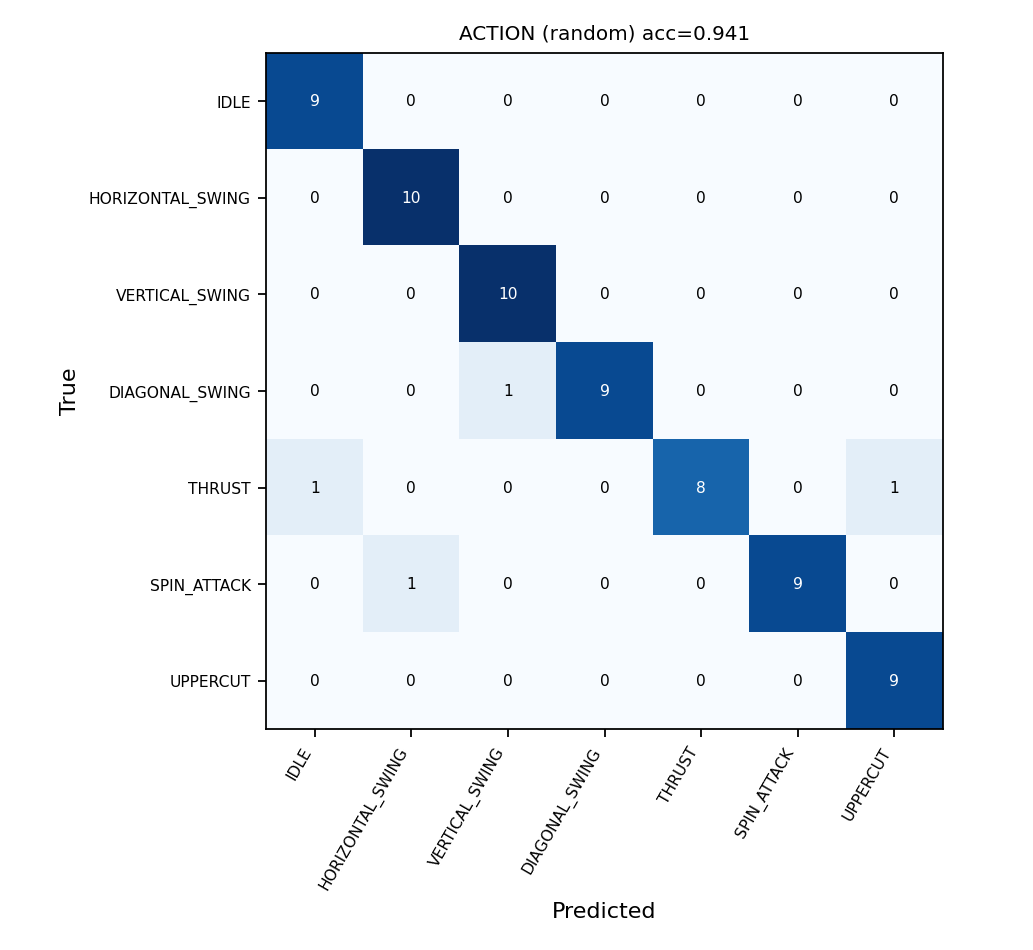

The data file committed next to this chart (first rows):
IDLE, HORIZONTAL_SWING, VERTICAL_SWING, DIAGONAL_SWING, THRUST, SPIN_ATTACK, UPPERCUT
9, 0, 0, 0, 0, 0, 0
0, 10, 0, 0, 0, 0, 0
0, 0, 10, 0, 0, 0, 0
0, 0, 1, 9, 0, 0, 0
1, 0, 0, 0, 8, 0, 1
0, 1, 0, 0, 0, 9, 0
0, 0, 0, 0, 0, 0, 9
